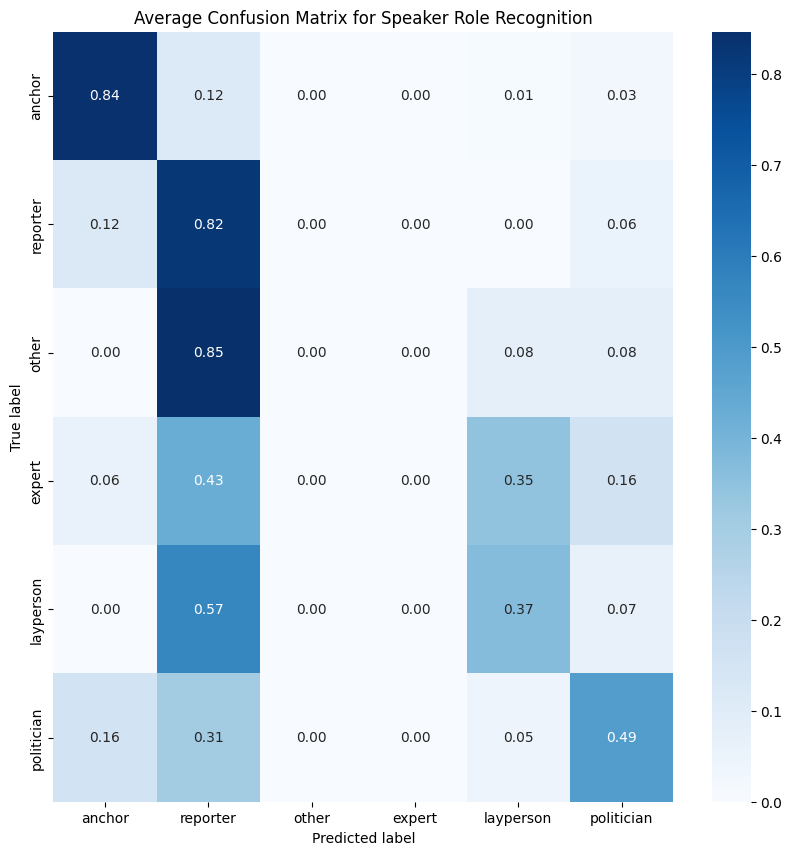

Values plotted in this chart, from the file beside it:
8.415841584158415545e-01, 1.188118811881188064e-01, 0.000000000000000000e+00, 0.000000000000000000e+00, 9.900990099009901110e-03, 2.970297029702970160e-02
1.210937500000000000e-01, 8.203125000000000000e-01, 0.000000000000000000e+00, 0.000000000000000000e+00, 0.000000000000000000e+00, 5.859375000000000000e-02
0.000000000000000000e+00, 8.461538461538461453e-01, 0.000000000000000000e+00, 0.000000000000000000e+00, 7.692307692307692735e-02, 7.692307692307692735e-02
6.122448979591836593e-02, 4.285714285714285476e-01, 0.000000000000000000e+00, 0.000000000000000000e+00, 3.469387755102040782e-01, 1.632653061224489666e-01
0.000000000000000000e+00, 5.652173913043477826e-01, 0.000000000000000000e+00, 0.000000000000000000e+00, 3.695652173913043237e-01, 6.521739130434782428e-02
1.590909090909090884e-01, 3.068181818181818232e-01, 0.000000000000000000e+00, 0.000000000000000000e+00, 4.545454545454545581e-02, 4.886363636363636465e-01
